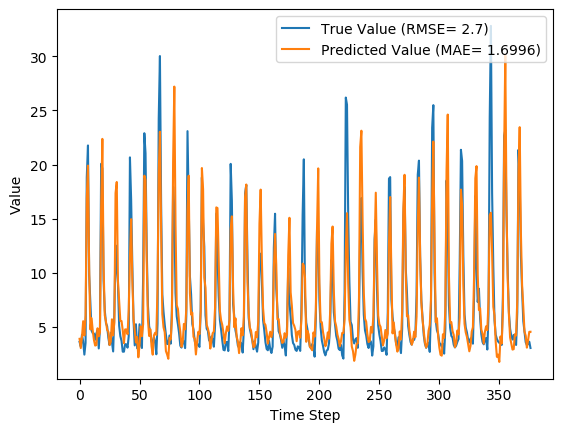

Values plotted in this chart, from the file beside it:
y_true, y_pred, y_true_scaled, y_pred_scaled
3.63, 3.918, 0.08847, 0.09746
3.21, 3.064, 0.07534, 0.07078
4.29, 4.082, 0.1091, 0.1026
3.67, 5.542, 0.08972, 0.1482
2.46, 4.224, 0.05189, 0.107
3.54, 6.068, 0.08565, 0.1647
18.82, 16.9, 0.5633, 0.5034
21.76, 19.9, 0.6552, 0.5971
9.83, 10.36, 0.2823, 0.2987
7.16, 4.783, 0.1988, 0.1245
4.67, 5.819, 0.121, 0.1569
4.44, 4.644, 0.1138, 0.1202
4.4, 3.797, 0.1125, 0.09368
3.83, 3.293, 0.09472, 0.07794
4.42, 3.337, 0.1132, 0.07931
4.72, 4.889, 0.1225, 0.1278
3.03, 4.145, 0.06971, 0.1046
4.87, 4.509, 0.1272, 0.1159
20.07, 15.95, 0.6024, 0.4737
19.62, 22.37, 0.5883, 0.6742
9.33, 10.74, 0.2666, 0.3106
6.56, 6.093, 0.1801, 0.1655
5.37, 5.509, 0.1429, 0.1472
5.07, 4.734, 0.1335, 0.123
4.02, 4.573, 0.1007, 0.1179
3.34, 3.349, 0.0794, 0.07968
4.47, 3.632, 0.1147, 0.08854
3.61, 5.718, 0.08784, 0.1537
2.75, 4.229, 0.06096, 0.1072
6.28, 5.436, 0.1713, 0.1449
12.55, 17.37, 0.3673, 0.5179
10.44, 18.39, 0.3013, 0.5498
9.01, 9.264, 0.2566, 0.2646
5.12, 7.377, 0.135, 0.2056
4.16, 5.561, 0.105, 0.1488
3.72, 5.559, 0.09128, 0.1488
2.73, 4.703, 0.06033, 0.122
2.73, 3.511, 0.06033, 0.08474
3.43, 4.787, 0.08221, 0.1246
3.4, 4.772, 0.08128, 0.1242
3.1, 4.338, 0.0719, 0.1106
4.17, 6.633, 0.1053, 0.1823
20.66, 11.39, 0.6208, 0.3309
16.78, 14.96, 0.4995, 0.4426
10.67, 9.37, 0.3085, 0.2679
5.59, 5.766, 0.1497, 0.1552
3.31, 4.624, 0.07846, 0.1195
5.26, 3.576, 0.1394, 0.08679
3.05, 4.091, 0.07033, 0.1029
3.04, 2.211, 0.07002, 0.0441
5.26, 3.346, 0.1394, 0.07958
3.41, 5.063, 0.08159, 0.1333
3.07, 4.161, 0.07096, 0.1051
9.62, 5.273, 0.2757, 0.1398
22.89, 18.97, 0.6905, 0.5681
21.04, 18.56, 0.6327, 0.5553
12.14, 11.07, 0.3545, 0.3211
7.0, 5.716, 0.1938, 0.1537
5.08, 4.183, 0.1338, 0.1058
4.58, 4.799, 0.1182, 0.125
... 317 more rows
